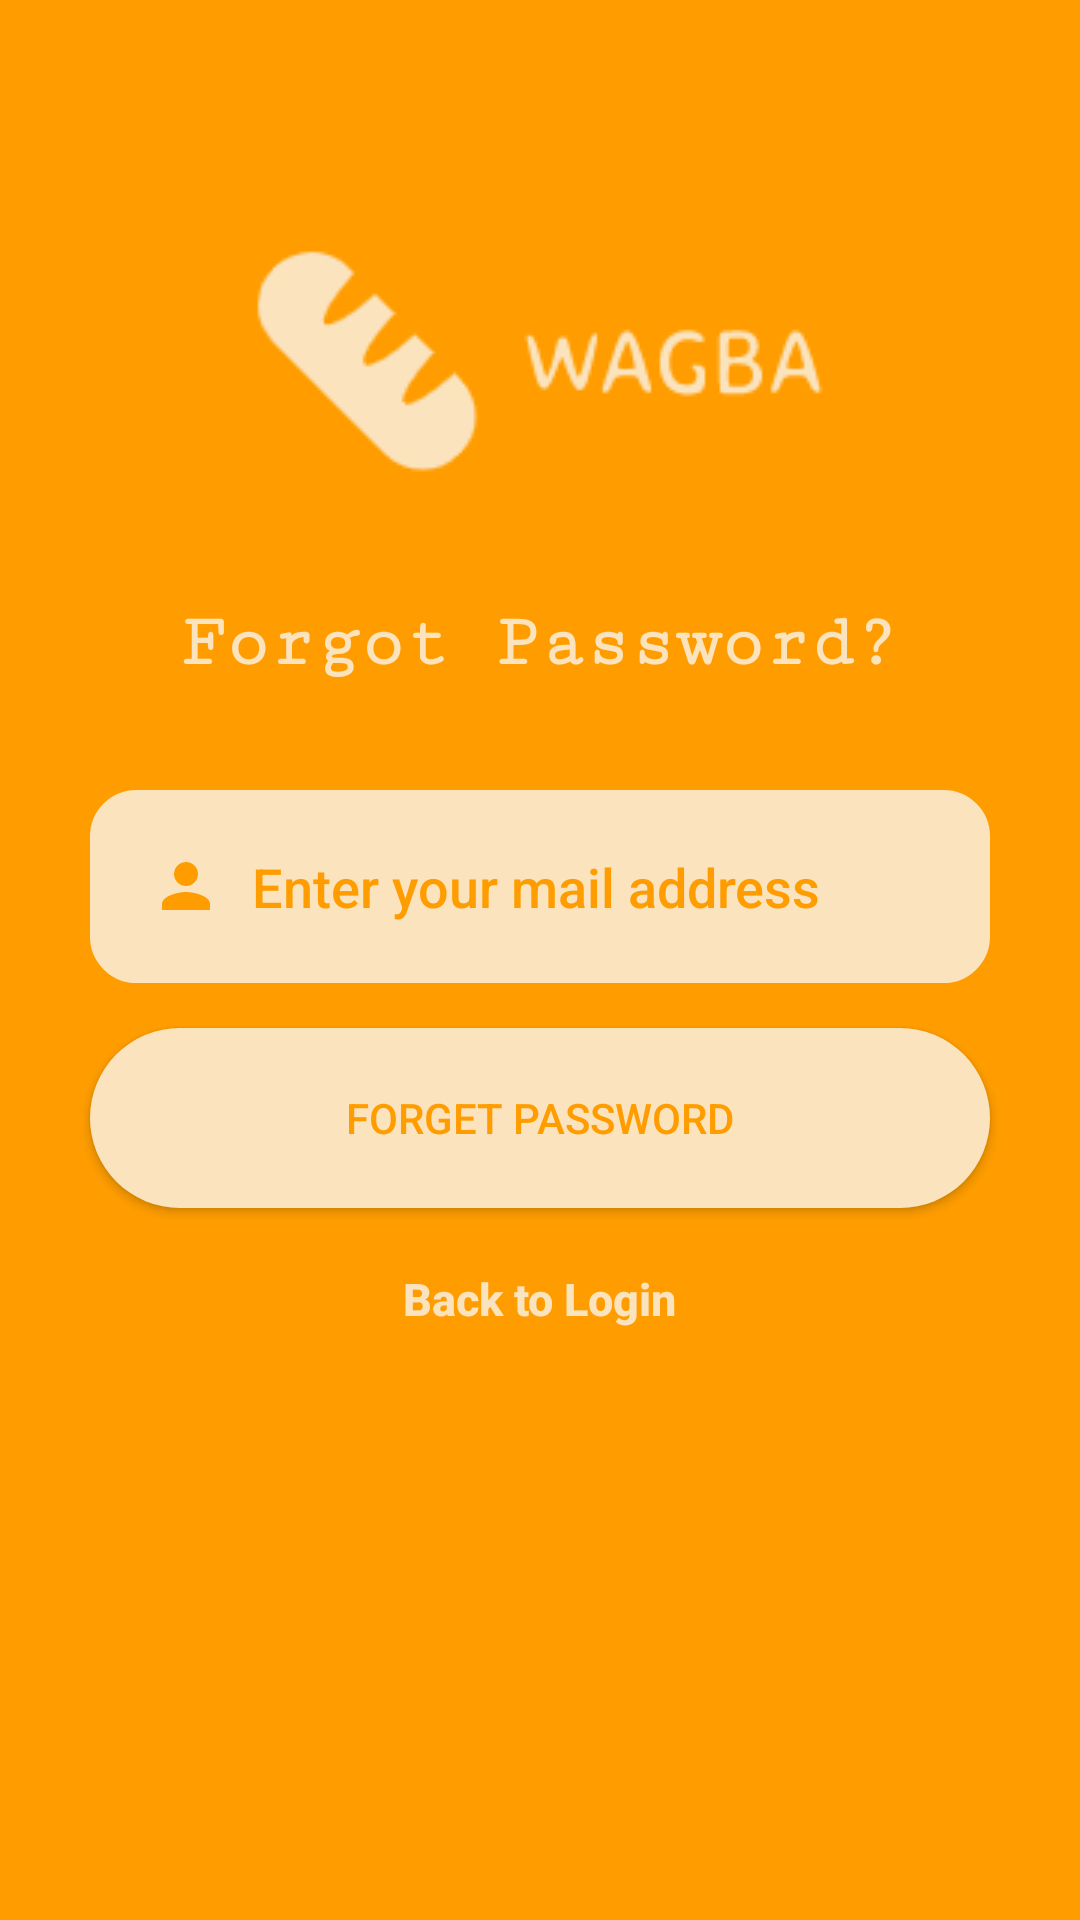

Layout XML and referenced resources for this Android screen:
<!-- AndroidManifest.xml: application theme Theme.FoodAppLogin -->
<!-- res/layout/activity_forgot_password.xml -->
<?xml version="1.0" encoding="utf-8"?>
<LinearLayout xmlns:android="http://schemas.android.com/apk/res/android"
    xmlns:app="http://schemas.android.com/apk/res-auto"
    xmlns:tools="http://schemas.android.com/tools"
    android:layout_width="match_parent"
    android:layout_height="match_parent"
    tools:context=".ForgotPassword"
    android:background="@color/reddish"
    >
    <LinearLayout
        android:layout_width="match_parent"
        android:layout_height="match_parent"
        android:layout_gravity="center"
        android:layout_margin="20dp"
        android:orientation="vertical"
        >

        <ImageView
            android:layout_width="200dp"
            android:layout_height="200dp"
            android:layout_gravity="center"
            android:src="@drawable/wagbareddish"/>
        <TextView
            android:layout_width="wrap_content"
            android:layout_height="wrap_content"
            android:text="Forgot Password?"
            android:textColor="@color/whitish"
            android:textStyle="bold"
            android:fontFamily="serif-monospace"
            android:layout_marginTop="-20dp"
            android:layout_gravity="center"
            android:textSize="25dp"/>

        <com.google.android.material.textfield.TextInputEditText
            android:id="@+id/forgotemail"
            android:layout_width="300dp"
            android:layout_height="wrap_content"
            android:layout_gravity="center"
            android:layout_marginTop="35dp"
            android:background="@drawable/editable"
            android:drawableLeft="@drawable/ic_baseline_person_24"
            android:drawablePadding="10dp"
            android:hint="Enter your mail address"
            android:fontFamily="sans-serif-medium"
            android:inputType="textEmailAddress"
            android:padding="20dp"
            android:textColorHint="@color/reddish" />



        <androidx.appcompat.widget.AppCompatButton
            android:id="@+id/forgbutt1"
            android:layout_width="300dp"
            android:layout_height="60dp"
            android:layout_gravity="center"
            android:layout_marginTop="15dp"
            android:background="@drawable/button"
            android:fontFamily="sans-serif-medium"
            android:text="Forget Password"
            android:textColor="@color/reddish"/>

        <TextView
            android:id="@+id/bcreate"
            android:layout_width="wrap_content"
            android:layout_height="wrap_content"
            android:text="Back to Login"
            android:textColor="@color/whitish"
            android:textStyle="bold"
            android:fontFamily="sans-serif-medium"
            android:layout_marginTop="20dp"
            android:layout_gravity="center"
            android:textSize="15dp"
            android:onClick="onClick"
            />

        <ProgressBar
            android:id="@+id/progressbar2"
            android:layout_width="wrap_content"
            android:layout_height="wrap_content"
            android:layout_gravity="center"
            android:paddingTop="15dp"
            android:visibility="invisible" />

    </LinearLayout>
</LinearLayout>
<!-- resources referenced by this layout -->
<resources>
  <color name="reddish">#ff9d00</color>
  <color name="whitish">#fbe3bd</color>
  <!-- drawable button (drawable) -->
  <?xml version="1.0" encoding="utf-8"?>
  <shape xmlns:android="http://schemas.android.com/apk/res/android">
      <solid android:color="@color/whitish"/>
      <corners android:radius="100dp"/>
      <stroke android:color="@color/black"/>
  
  </shape>
  <!-- drawable editable (drawable) -->
  <?xml version="1.0" encoding="utf-8"?>
  <shape xmlns:android="http://schemas.android.com/apk/res/android">
      <solid android:color="@color/whitish"/>
          <stroke android:color="@color/whitish"/>
      <stroke android:width="1dp"/>
      <corners android:radius="15dp"/>
  </shape>
  <!-- drawable ic_baseline_person_24 (drawable) -->
  <vector android:height="24dp" android:tint="#ff9d00"
      android:viewportHeight="24" android:viewportWidth="24"
      android:width="24dp" xmlns:android="http://schemas.android.com/apk/res/android">
      <path android:fillColor="@android:color/white" android:pathData="M12,12c2.21,0 4,-1.79 4,-4s-1.79,-4 -4,-4 -4,1.79 -4,4 1.79,4 4,4zM12,14c-2.67,0 -8,1.34 -8,4v2h16v-2c0,-2.66 -5.33,-4 -8,-4z"/>
  </vector>
  <!-- drawable wagbareddish: png bitmap (drawable-v24, 4670 bytes) -->
  <style name="Theme.FoodAppLogin" parent="Theme.MaterialComponents.DayNight.NoActionBar">
          
          <item name="colorPrimary">@color/purple_500</item>
          <item name="colorPrimaryVariant">@color/purple_700</item>
          <item name="colorOnPrimary">@color/white</item>
          
          <item name="colorSecondary">@color/teal_200</item>
          <item name="colorSecondaryVariant">@color/teal_700</item>
          <item name="colorOnSecondary">@color/black</item>
          
          <item name="android:statusBarColor">?attr/colorPrimaryVariant</item>
          
      </style>
  <color name="black">#FF000000</color>
  <color name="purple_500">#FF6200EE</color>
  <color name="purple_700">#FF3700B3</color>
  <color name="white">#FFFFFFFF</color>
  <color name="teal_200">#FF03DAC5</color>
  <color name="teal_700">#FF018786</color>
</resources>
